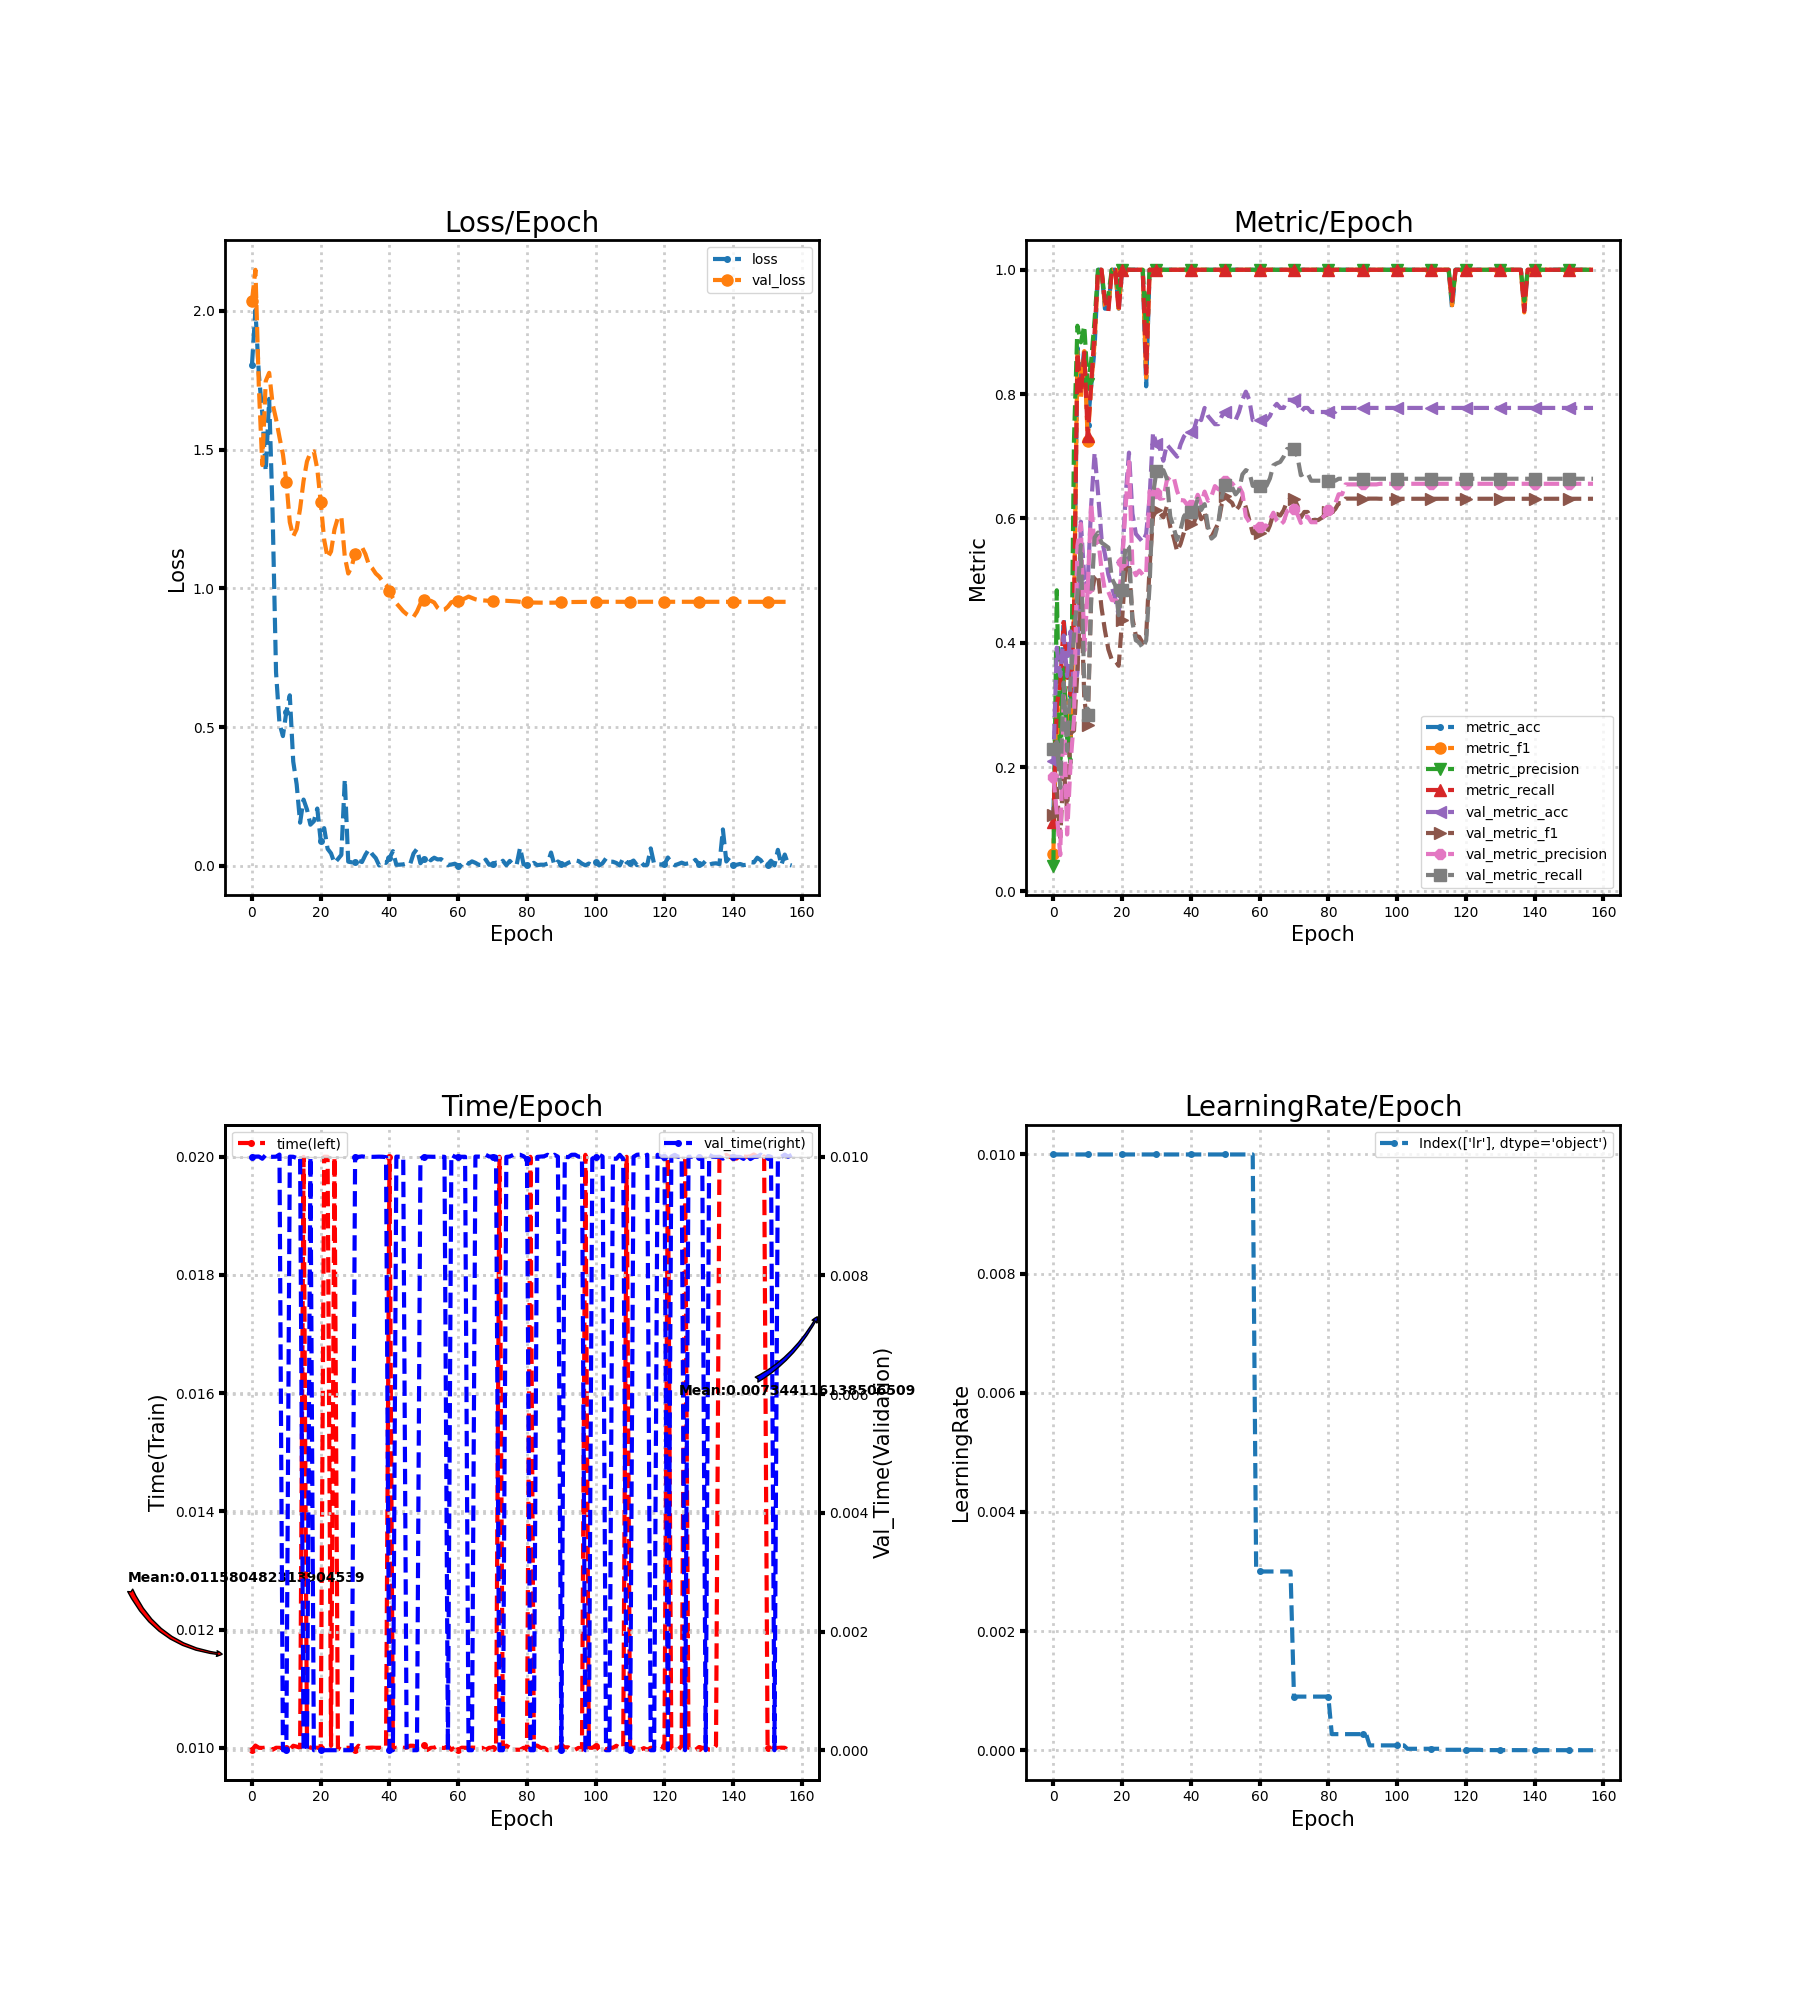

Values plotted in this chart, from the file beside it:
loss, metric_acc, metric_f1, metric_precision, metric_recall, time, lr, val_loss, val_metric_acc, val_metric_f1, val_metric_precision, val_metric_recall, val_time
1.806, 0.125, 0.06061, 0.04167, 0.1111, 0.009964, 0.01, 2.037, 0.2092, 0.1222, 0.184, 0.2292, 0.01
2.003, 0.3125, 0.3115, 0.4844, 0.3, 0.01004, 0.01, 2.148, 0.3922, 0.1653, 0.126, 0.2407, 0.01
1.771, 0.3125, 0.246, 0.1967, 0.3333, 0.01, 0.01, 1.724, 0.3464, 0.0866, 0.0585, 0.1667, 0.01
1.63, 0.4375, 0.3399, 0.36, 0.4333, 0.009998, 0.01, 1.444, 0.4118, 0.1999, 0.3192, 0.3362, 0.009966
1.422, 0.375, 0.2867, 0.2467, 0.35, 0.01, 0.01, 1.747, 0.3464, 0.1304, 0.09161, 0.2262, 0.01003
1.683, 0.3125, 0.2476, 0.2067, 0.3167, 0.01, 0.01, 1.777, 0.4183, 0.2544, 0.206, 0.3413, 0.009997
1.271, 0.4375, 0.439, 0.7267, 0.45, 0.009967, 0.01, 1.665, 0.3137, 0.2587, 0.2782, 0.4117, 0.009998
0.6968, 0.875, 0.8692, 0.91, 0.8667, 0.01, 0.01, 1.61, 0.3529, 0.3539, 0.5564, 0.4784, 0.01
0.5124, 0.8125, 0.7914, 0.8833, 0.8, 0.009999, 0.01, 1.544, 0.5948, 0.488, 0.5911, 0.5572, 0.01004
0.4674, 0.875, 0.8692, 0.91, 0.8667, 0.009993, 0.01, 1.483, 0.5033, 0.3094, 0.3872, 0.3275, 0.0
0.555, 0.75, 0.7248, 0.8167, 0.7333, 0.01, 0.01, 1.384, 0.4967, 0.2682, 0.4873, 0.2839, 0.0
0.6143, 0.8125, 0.8148, 0.8533, 0.8167, 0.009968, 0.01, 1.238, 0.6209, 0.4749, 0.6252, 0.4686, 0.01
0.3756, 0.875, 0.8833, 0.92, 0.9, 0.01003, 0.01, 1.187, 0.7059, 0.505, 0.5531, 0.5693, 0.009999
0.2931, 1.0, 1.0, 1.0, 1.0, 0.01002, 0.01, 1.213, 0.6405, 0.5096, 0.5705, 0.5773, 0.009979
0.1553, 1.0, 1.0, 1.0, 1.0, 0.01, 0.01, 1.287, 0.5686, 0.4567, 0.5175, 0.5611, 0.01
0.2385, 0.9375, 0.9429, 0.95, 0.95, 0.02, 0.01, 1.387, 0.5425, 0.42, 0.4841, 0.5572, 0.0
0.2027, 0.9375, 0.9378, 0.96, 0.9333, 0.01003, 0.01, 1.457, 0.5098, 0.3894, 0.482, 0.5531, 0.0
0.148, 1.0, 1.0, 1.0, 1.0, 0.01, 0.01, 1.488, 0.4902, 0.3727, 0.4687, 0.5035, 0.009998
0.1603, 1.0, 1.0, 1.0, 1.0, 0.01, 0.01, 1.494, 0.4706, 0.3711, 0.4681, 0.4924, 0.0
0.2062, 0.9375, 0.9378, 0.96, 0.9333, 0.01, 0.01, 1.43, 0.4444, 0.363, 0.467, 0.4443, 0.0
0.08883, 1.0, 1.0, 1.0, 1.0, 0.01, 0.01, 1.31, 0.5294, 0.4372, 0.5299, 0.4849, 0.0
0.1354, 1.0, 1.0, 1.0, 1.0, 0.02, 0.01, 1.175, 0.634, 0.523, 0.6182, 0.5575, 0.0
0.06098, 1.0, 1.0, 1.0, 1.0, 0.02, 0.01, 1.11, 0.7059, 0.527, 0.6909, 0.5539, 0.0
0.04465, 1.0, 1.0, 1.0, 1.0, 0.01003, 0.01, 1.133, 0.6078, 0.4396, 0.5223, 0.4329, 0.0
0.009509, 1.0, 1.0, 1.0, 1.0, 0.02, 0.01, 1.212, 0.5752, 0.4112, 0.5087, 0.4039, 0.0
0.02393, 1.0, 1.0, 1.0, 1.0, 0.009998, 0.01, 1.255, 0.5686, 0.4094, 0.5162, 0.4005, 0.0
0.0392, 1.0, 1.0, 1.0, 1.0, 0.009967, 0.01, 1.258, 0.5621, 0.3998, 0.5095, 0.3912, 0.0
0.311, 0.8125, 0.8267, 0.9, 0.8333, 0.01, 0.01, 1.114, 0.5752, 0.4112, 0.5087, 0.4039, 0.0
0.01463, 1.0, 1.0, 1.0, 1.0, 0.01, 0.01, 1.053, 0.634, 0.5218, 0.644, 0.4927, 0.0
0.0123, 1.0, 1.0, 1.0, 1.0, 0.01, 0.01, 1.078, 0.7386, 0.6031, 0.634, 0.639, 0.0
0.01322, 1.0, 1.0, 1.0, 1.0, 0.009968, 0.01, 1.125, 0.719, 0.6134, 0.6404, 0.6767, 0.01
0.01791, 1.0, 1.0, 1.0, 1.0, 0.01003, 0.01, 1.146, 0.7124, 0.6086, 0.6317, 0.6749, 0.009998
0.01339, 1.0, 1.0, 1.0, 1.0, 0.01, 0.01, 1.148, 0.6928, 0.6018, 0.6326, 0.6777, 0.01001
0.03926, 1.0, 1.0, 1.0, 1.0, 0.009995, 0.01, 1.123, 0.719, 0.6191, 0.6608, 0.6641, 0.009999
0.05935, 1.0, 1.0, 1.0, 1.0, 0.01, 0.01, 1.085, 0.7124, 0.5869, 0.6675, 0.6035, 0.01
0.04133, 1.0, 1.0, 1.0, 1.0, 0.01, 0.01, 1.072, 0.7059, 0.5695, 0.6667, 0.5853, 0.009998
0.0276, 1.0, 1.0, 1.0, 1.0, 0.01, 0.01, 1.053, 0.6993, 0.5472, 0.644, 0.5653, 0.01
0.0008995, 1.0, 1.0, 1.0, 1.0, 0.01, 0.01, 1.042, 0.719, 0.5591, 0.6296, 0.582, 0.01
0.01348, 1.0, 1.0, 1.0, 1.0, 0.009999, 0.01, 1.025, 0.732, 0.5778, 0.629, 0.6036, 0.01
0.01031, 1.0, 1.0, 1.0, 1.0, 0.01001, 0.01, 1.012, 0.7386, 0.5888, 0.6213, 0.6103, 0.009993
0.02752, 1.0, 1.0, 1.0, 1.0, 0.02, 0.01, 0.9897, 0.7386, 0.5903, 0.6211, 0.6103, 0.0
0.05266, 1.0, 1.0, 1.0, 1.0, 0.009968, 0.01, 0.9648, 0.7451, 0.594, 0.6218, 0.6134, 0.0
0.003341, 1.0, 1.0, 1.0, 1.0, 0.01, 0.01, 0.9461, 0.7647, 0.6153, 0.638, 0.6316, 0.01
0.003856, 1.0, 1.0, 1.0, 1.0, 0.009994, 0.01, 0.9315, 0.7582, 0.5988, 0.6233, 0.6136, 0.01
0.004942, 1.0, 1.0, 1.0, 1.0, 0.01, 0.01, 0.9174, 0.7778, 0.6111, 0.6432, 0.623, 0.01
0.008208, 1.0, 1.0, 1.0, 1.0, 0.01, 0.01, 0.9067, 0.7647, 0.5814, 0.6284, 0.5865, 0.0
0.004686, 1.0, 1.0, 1.0, 1.0, 0.01004, 0.01, 0.8995, 0.7582, 0.5702, 0.6361, 0.5676, 0.0
0.04396, 1.0, 1.0, 1.0, 1.0, 0.01003, 0.01, 0.8968, 0.7516, 0.5812, 0.6521, 0.5726, 0.0
0.06054, 1.0, 1.0, 1.0, 1.0, 0.01, 0.01, 0.9161, 0.7516, 0.5924, 0.6469, 0.5929, 0.0
0.00899, 1.0, 1.0, 1.0, 1.0, 0.01, 0.01, 0.9442, 0.7647, 0.6233, 0.6603, 0.6349, 0.009966
0.02399, 1.0, 1.0, 1.0, 1.0, 0.01004, 0.01, 0.9565, 0.7712, 0.6356, 0.6607, 0.6534, 0.009999
0.0345, 1.0, 1.0, 1.0, 1.0, 0.009963, 0.01, 0.9529, 0.7647, 0.6295, 0.6558, 0.6503, 0.01
0.01956, 1.0, 1.0, 1.0, 1.0, 0.009999, 0.01, 0.9551, 0.7647, 0.625, 0.6567, 0.6503, 0.01
0.02895, 1.0, 1.0, 1.0, 1.0, 0.01, 0.01, 0.9487, 0.7582, 0.6123, 0.6496, 0.6387, 0.009999
0.02271, 1.0, 1.0, 1.0, 1.0, 0.01003, 0.01, 0.9297, 0.7712, 0.6195, 0.6522, 0.6453, 0.01
0.02377, 1.0, 1.0, 1.0, 1.0, 0.01, 0.01, 0.9198, 0.7908, 0.6344, 0.6407, 0.6708, 0.01
0.01355, 1.0, 1.0, 1.0, 1.0, 0.009996, 0.01, 0.9227, 0.8039, 0.6179, 0.603, 0.6777, 0.009999
0.00264, 1.0, 1.0, 1.0, 1.0, 0.01003, 0.01, 0.9339, 0.7908, 0.5974, 0.5944, 0.6746, 0.0
0.004327, 1.0, 1.0, 1.0, 1.0, 0.009966, 0.01, 0.9498, 0.7582, 0.5763, 0.5862, 0.6524, 0.01003
0.007247, 1.0, 1.0, 1.0, 1.0, 0.01, 0.003, 0.9531, 0.7582, 0.5763, 0.5862, 0.6524, 0.009999
... 98 more rows
